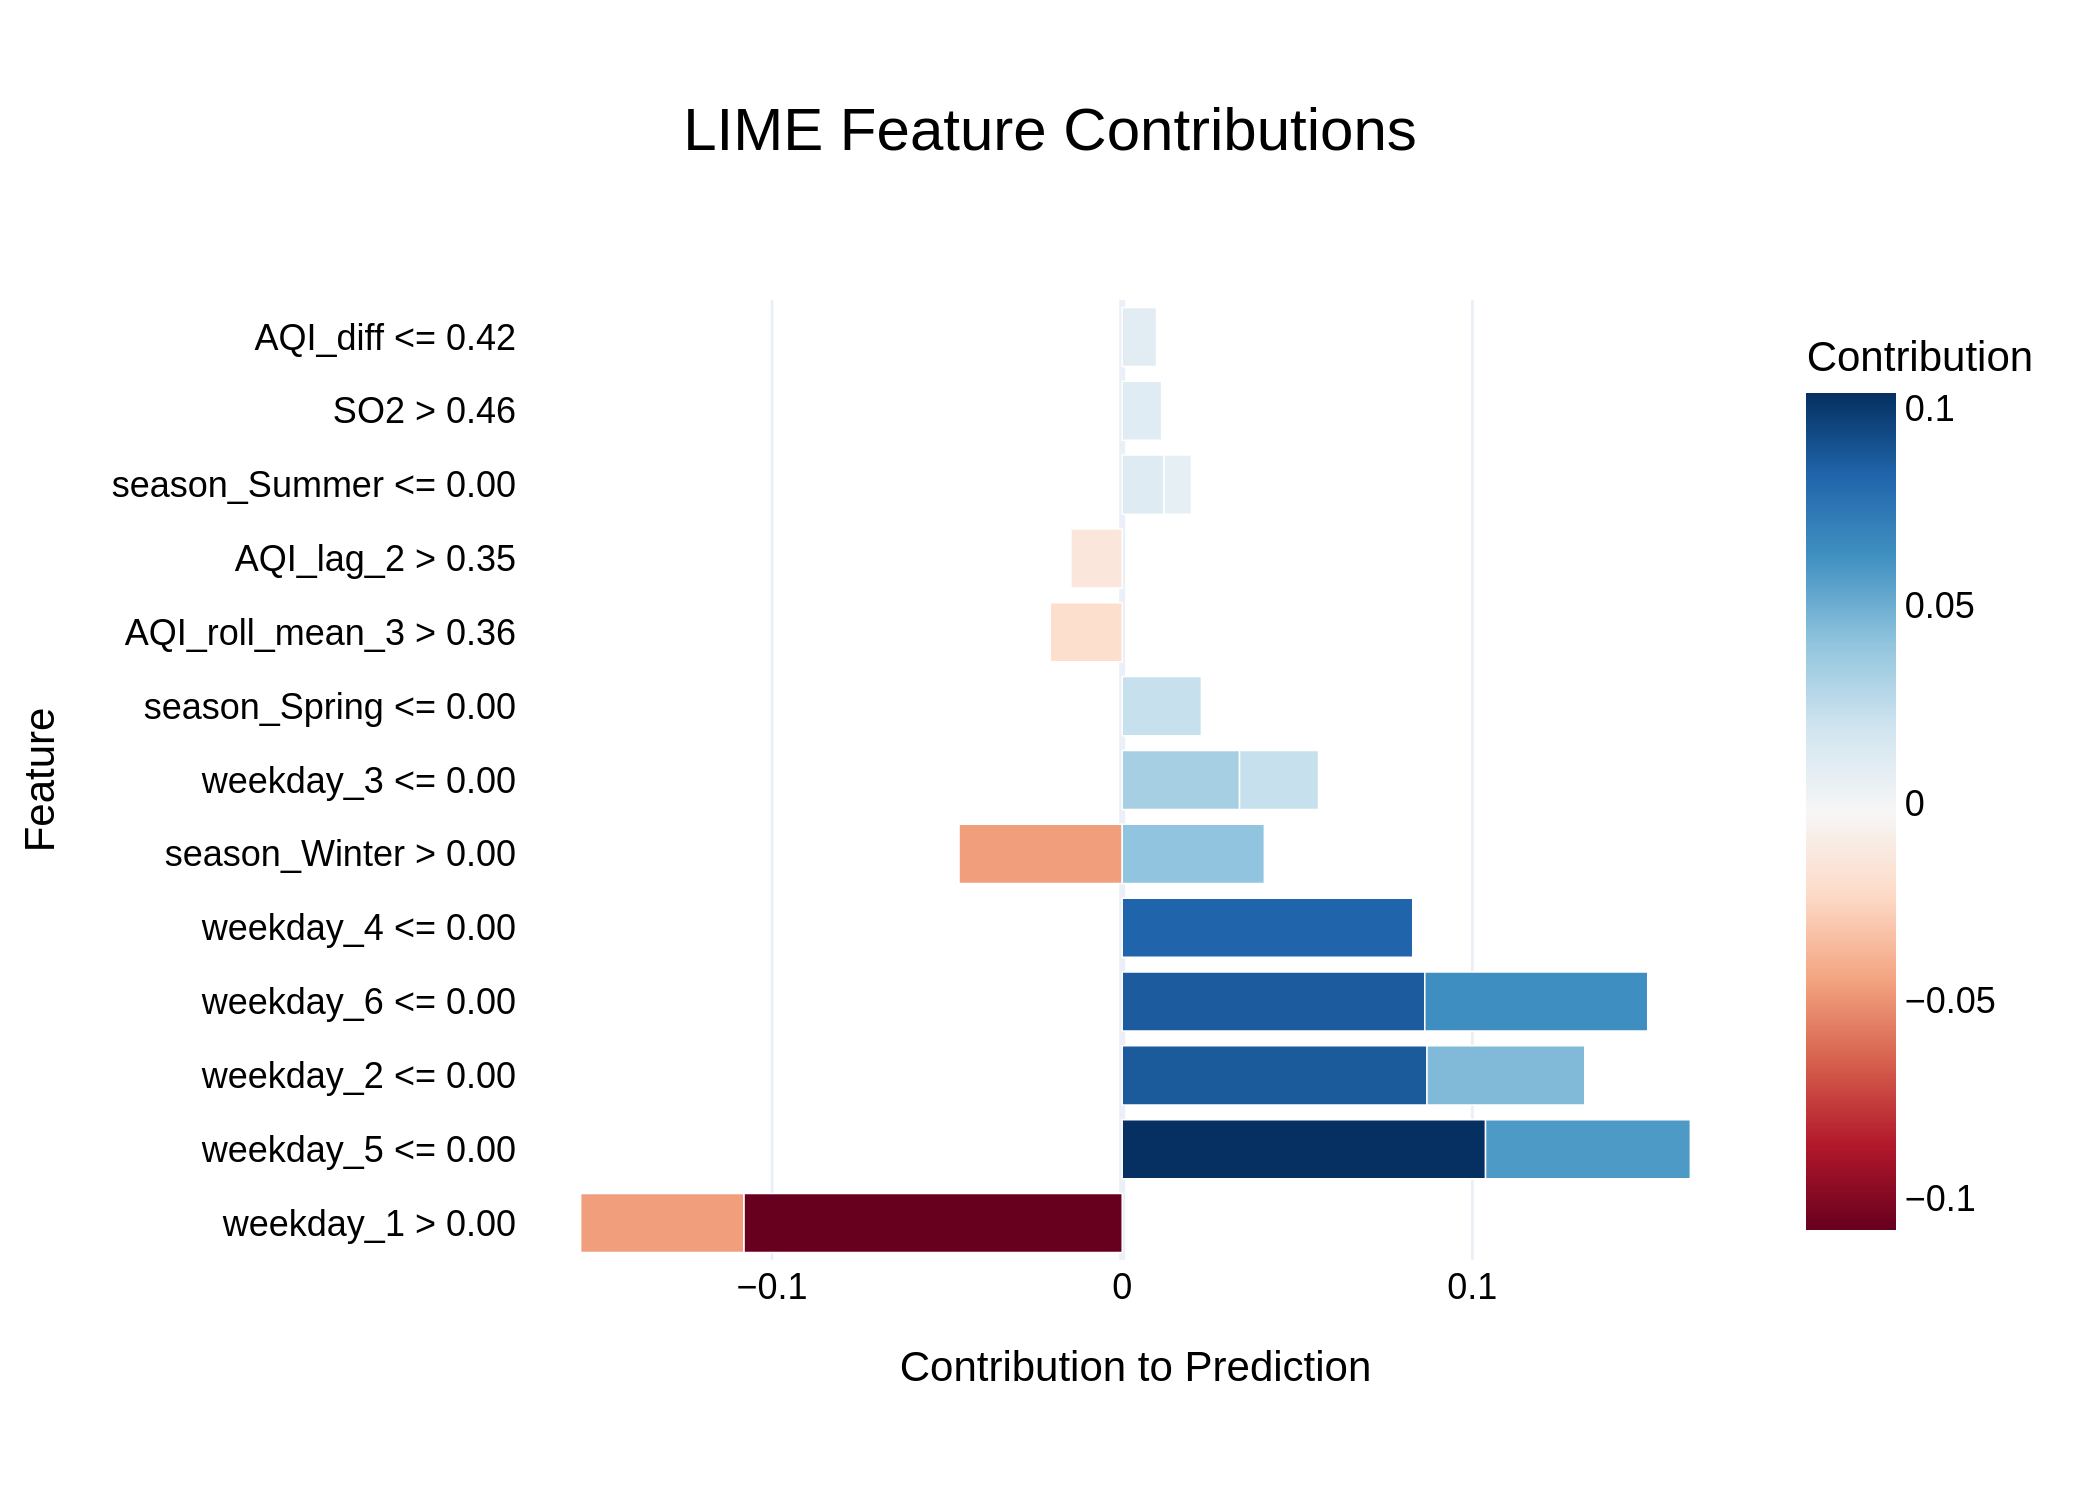

Source data for this figure (header and first rows):
Feature, Contribution
weekday_1 > 0.00, -0.1081
weekday_5 <= 0.00, 0.1038
weekday_2 <= 0.00, 0.08706
weekday_6 <= 0.00, 0.08642
weekday_4 <= 0.00, 0.08298
weekday_6 <= 0.00, 0.06368
weekday_5 <= 0.00, 0.0585
season_Winter > 0.00, -0.0466
weekday_1 > 0.00, -0.0466
weekday_2 <= 0.00, 0.04505
season_Winter > 0.00, 0.0406
weekday_3 <= 0.00, 0.03351
season_Spring <= 0.00, 0.02261
weekday_3 <= 0.00, 0.02256
AQI_roll_mean_3 > 0.36, -0.02055
AQI_lag_2 > 0.35, -0.01466
season_Summer <= 0.00, 0.01196
SO2 > 0.46, 0.01125
AQI_diff <= 0.42, 0.009812
season_Summer <= 0.00, 0.007813
